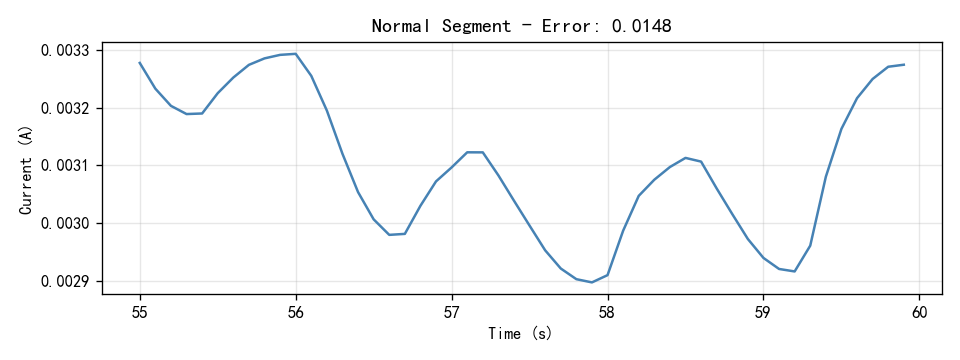

Data behind this chart, as committed beside it:
Time(S), Current(A)
55.0, 0.003277
55.1, 0.003233
55.2, 0.003203
55.3, 0.003189
55.4, 0.00319
55.5, 0.003225
55.6, 0.003252
55.7, 0.003274
55.8, 0.003285
55.9, 0.003291
56.0, 0.003293
56.1, 0.003255
56.2, 0.003195
56.3, 0.00312
56.4, 0.003053
56.5, 0.003006
56.6, 0.002979
56.7, 0.002981
56.8, 0.00303
56.9, 0.003072
57.0, 0.003096
57.1, 0.003122
57.2, 0.003122
57.3, 0.003082
57.4, 0.003038
57.5, 0.002995
57.6, 0.002952
57.7, 0.002921
57.8, 0.002903
57.9, 0.002897
58.0, 0.00291
58.1, 0.002987
58.2, 0.003047
58.3, 0.003075
58.4, 0.003097
58.5, 0.003113
58.6, 0.003106
58.7, 0.00306
58.8, 0.003015
58.9, 0.002972
59.0, 0.002939
59.1, 0.00292
59.2, 0.002916
59.3, 0.002961
59.4, 0.00308
59.5, 0.003163
59.6, 0.003216
59.7, 0.003249
59.8, 0.003271
59.9, 0.003274
